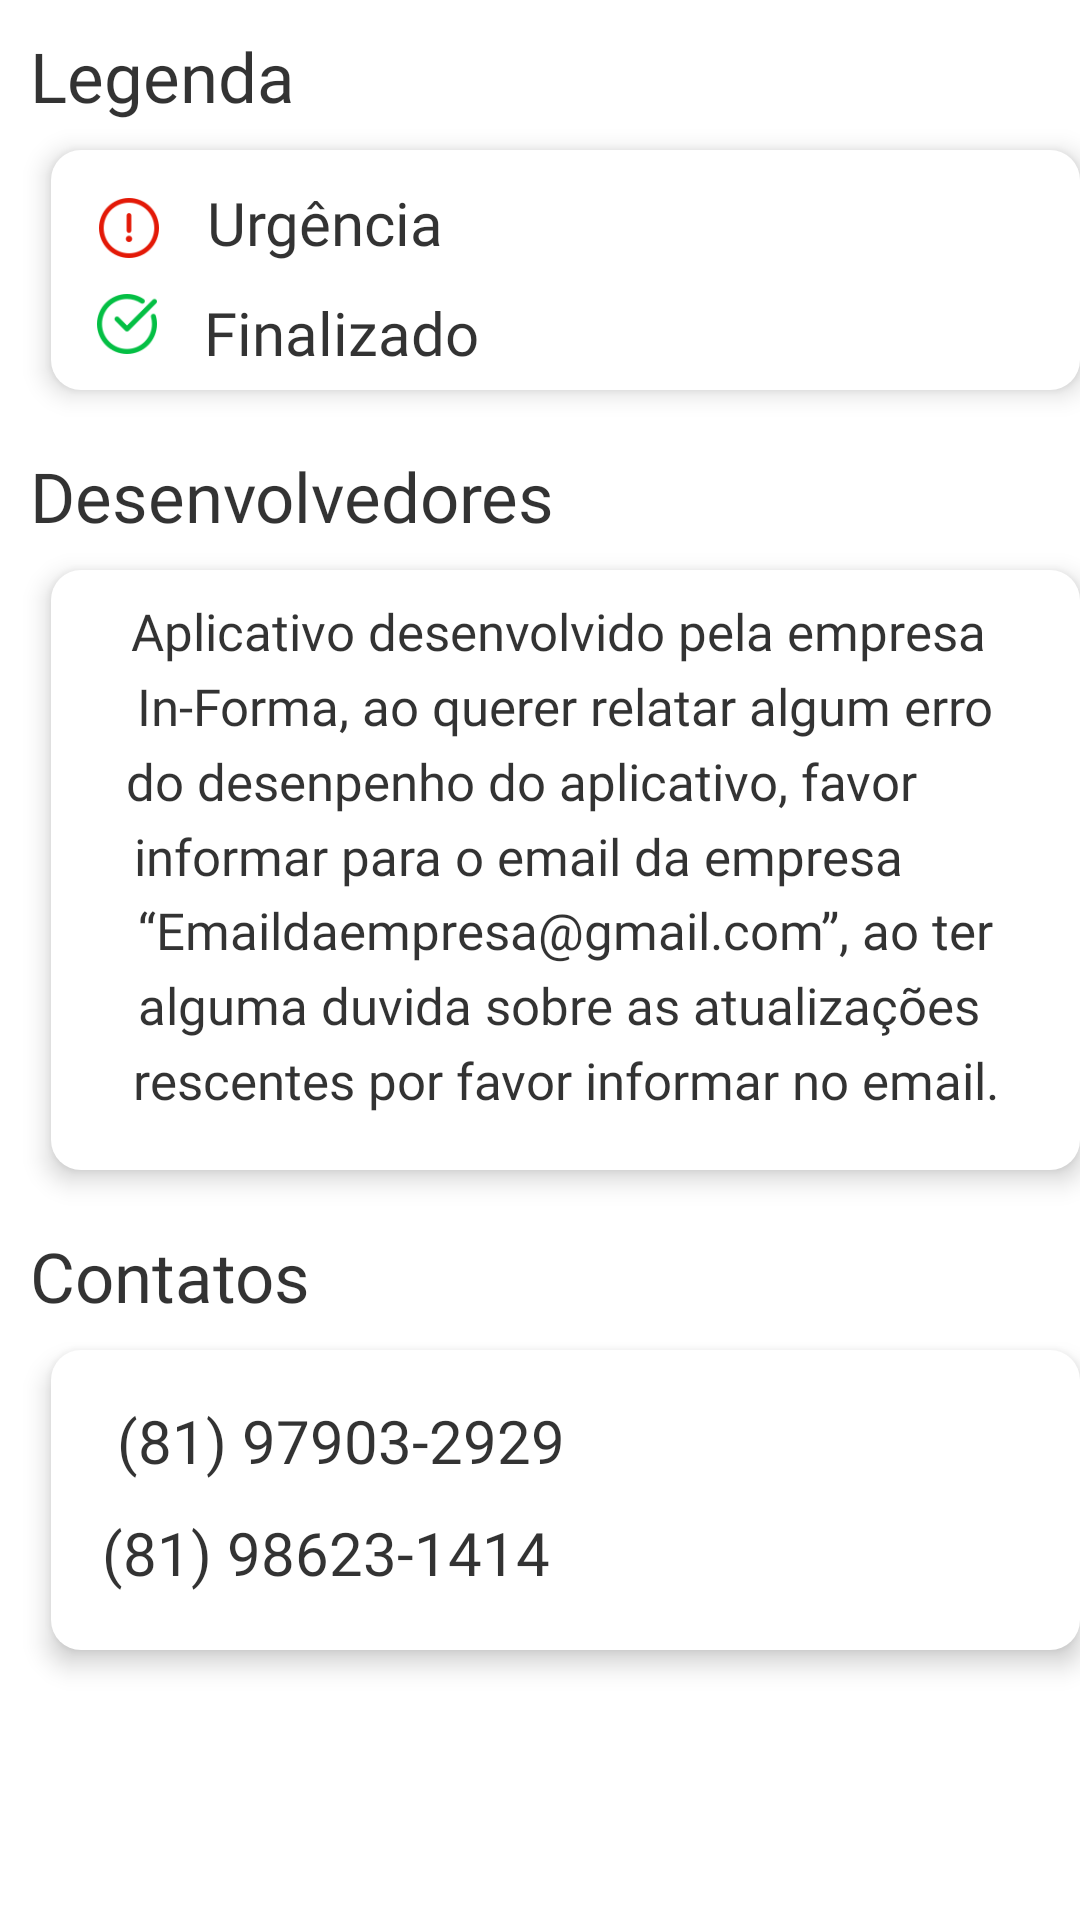

This screen was rendered from an Android layout file. Write that file and the resources it references.
<!-- AndroidManifest.xml: application theme Theme.MainTask -->
<!-- res/layout/fragment_ajuda.xml -->
<?xml version="1.0" encoding="utf-8"?>
<RelativeLayout
    xmlns:android="http://schemas.android.com/apk/res/android"
    xmlns:app="http://schemas.android.com/apk/res-auto"
    xmlns:tools="http://schemas.android.com/tools"
    android:layout_width="match_parent"
    android:layout_height="match_parent"
    tools:context=".views.fragment.AjudaFragment">

    <TextView
        style="@style/default_font_title"
        android:layout_width="wrap_content"
        android:layout_height="wrap_content"
        android:layout_marginLeft="10dp"
        android:layout_marginTop="10dp"
        android:text="Legenda"
        android:textSize="23dp" />

    <androidx.constraintlayout.widget.ConstraintLayout
        android:layout_width="360dp"
        android:layout_height="80dp"
        android:background="@drawable/default_task_item_shape"
        android:elevation="5dp"
        android:layout_marginTop="50dp"
        android:layout_marginLeft="17dp">

        <ImageView
            android:id="@+id/urgencia_imagem"
            android:layout_width="20dp"
            android:layout_height="20dp"
            android:layout_marginStart="16dp"
            android:layout_marginTop="16dp"
            android:src="@drawable/ic_alert"
            app:layout_constraintStart_toStartOf="parent"
            app:layout_constraintTop_toTopOf="parent" />

        <TextView
            style="@style/default_font_title"
            android:layout_width="wrap_content"
            android:layout_height="wrap_content"
            android:text="Urgência"
            android:textSize="20dp"
            app:layout_constraintBottom_toBottomOf="parent"
            app:layout_constraintEnd_toEndOf="parent"
            app:layout_constraintHorizontal_bias="0.07"
            app:layout_constraintStart_toEndOf="@+id/urgencia_imagem"
            app:layout_constraintTop_toTopOf="parent"
            app:layout_constraintVertical_bias="0.2" />

        <ImageView
            android:layout_width="20dp"
            android:layout_height="20dp"
            android:src="@drawable/ic_check"
            app:layout_constraintBottom_toBottomOf="parent"
            app:layout_constraintEnd_toEndOf="parent"
            app:layout_constraintHorizontal_bias="0.047"
            app:layout_constraintVertical_bias="0.8"
            app:layout_constraintStart_toStartOf="parent"
            app:layout_constraintTop_toTopOf="parent" />

        <TextView
            style="@style/default_font_title"
            android:layout_width="wrap_content"
            android:layout_height="wrap_content"
            android:text="Finalizado"
            android:textSize="20dp"
            app:layout_constraintBottom_toBottomOf="parent"
            app:layout_constraintEnd_toEndOf="parent"
            app:layout_constraintHorizontal_bias="0.07"
            app:layout_constraintStart_toEndOf="@+id/urgencia_imagem"
            app:layout_constraintTop_toTopOf="parent"
            app:layout_constraintVertical_bias="0.89" />


    </androidx.constraintlayout.widget.ConstraintLayout>

    <TextView
        style="@style/default_font_title"
        android:layout_width="wrap_content"
        android:layout_height="wrap_content"
        android:layout_marginLeft="10dp"
        android:layout_marginTop="150dp"
        android:text="Desenvolvedores"
        android:textSize="23dp" />

    <androidx.constraintlayout.widget.ConstraintLayout
        android:layout_width="360dp"
        android:layout_height="200dp"
        android:background="@drawable/default_task_item_shape"
        android:elevation="5dp"
        android:layout_marginTop="190dp"
        android:layout_marginLeft="17dp">

        <TextView
            android:layout_width="wrap_content"
            android:layout_height="wrap_content"
            android:layout_marginTop="-160dp"
            android:layout_marginLeft="-5dp"
            android:text="Aplicativo desenvolvido pela empresa"
            android:textSize="17dp"
            style="@style/default_font_title"
            app:layout_constraintBottom_toBottomOf="parent"
            app:layout_constraintEnd_toEndOf="parent"
            app:layout_constraintStart_toStartOf="parent"
            app:layout_constraintTop_toTopOf="parent" />

        <TextView
            android:layout_width="wrap_content"
            android:layout_height="wrap_content"
            android:layout_marginTop="-110dp"
            android:text="In-Forma, ao querer relatar algum erro"
            android:textSize="17dp"
            style="@style/default_font_title"
            app:layout_constraintBottom_toBottomOf="parent"
            app:layout_constraintEnd_toEndOf="parent"
            app:layout_constraintStart_toStartOf="parent"
            app:layout_constraintTop_toTopOf="parent" />

        <TextView
            android:layout_width="wrap_content"
            android:layout_height="wrap_content"
            android:layout_marginTop="-60dp"
            android:layout_marginLeft="-30dp"
            android:text="do desenpenho do aplicativo, favor"
            android:textSize="17dp"
            style="@style/default_font_title"
            app:layout_constraintBottom_toBottomOf="parent"
            app:layout_constraintEnd_toEndOf="parent"
            app:layout_constraintStart_toStartOf="parent"
            app:layout_constraintTop_toTopOf="parent" />

        <TextView
            android:layout_width="wrap_content"
            android:layout_height="wrap_content"
            android:layout_marginTop="-10dp"
            android:layout_marginLeft="-32dp"
            android:text="informar para o email da empresa"
            android:textSize="17dp"
            style="@style/default_font_title"
            app:layout_constraintBottom_toBottomOf="parent"
            app:layout_constraintEnd_toEndOf="parent"
            app:layout_constraintStart_toStartOf="parent"
            app:layout_constraintTop_toTopOf="parent" />

        <TextView
            android:layout_width="wrap_content"
            android:layout_height="wrap_content"
            android:layout_marginTop="40dp"
            android:text="“Emaildaempresa@gmail.com”, ao ter"
            android:textSize="17dp"
            style="@style/default_font_title"
            app:layout_constraintBottom_toBottomOf="parent"
            app:layout_constraintEnd_toEndOf="parent"
            app:layout_constraintStart_toStartOf="parent"
            app:layout_constraintTop_toTopOf="parent" />

        <TextView
            android:layout_width="wrap_content"
            android:layout_height="wrap_content"
            android:layout_marginTop="90dp"
            android:layout_marginLeft="-5dp"
            android:text="alguma duvida sobre as atualizações"
            android:textSize="17dp"
            style="@style/default_font_title"
            app:layout_constraintBottom_toBottomOf="parent"
            app:layout_constraintEnd_toEndOf="parent"
            app:layout_constraintStart_toStartOf="parent"
            app:layout_constraintTop_toTopOf="parent" />

        <TextView
            android:layout_width="wrap_content"
            android:layout_height="wrap_content"
            android:layout_marginTop="140dp"
            android:text="rescentes por favor informar no email."
            android:textSize="17dp"
            style="@style/default_font_title"
            app:layout_constraintBottom_toBottomOf="parent"
            app:layout_constraintEnd_toEndOf="parent"
            app:layout_constraintStart_toStartOf="parent"
            app:layout_constraintTop_toTopOf="parent" />

    </androidx.constraintlayout.widget.ConstraintLayout>

    <TextView
        style="@style/default_font_title"
        android:layout_width="wrap_content"
        android:layout_height="wrap_content"
        android:layout_marginLeft="10dp"
        android:layout_marginTop="410dp"
        android:text="Contatos"
        android:textSize="23dp" />

    <androidx.constraintlayout.widget.ConstraintLayout
        android:layout_width="360dp"
        android:layout_height="100dp"
        android:background="@drawable/default_task_item_shape"
        android:elevation="5dp"
        android:layout_marginTop="450dp"
        android:layout_marginLeft="17dp">

        <TextView
            style="@style/default_font_title"
            android:layout_width="wrap_content"
            android:layout_height="wrap_content"
            android:layout_marginTop="-40dp"
            android:layout_marginLeft="-150dp"
            android:text="(81) 97903-2929"
            android:textSize="20dp"
            app:layout_constraintBottom_toBottomOf="parent"
            app:layout_constraintEnd_toEndOf="parent"
            app:layout_constraintStart_toStartOf="parent"
            app:layout_constraintTop_toTopOf="parent" />

        <TextView
            style="@style/default_font_title"
            android:layout_width="wrap_content"
            android:layout_height="wrap_content"
            android:layout_marginTop="35dp"
            android:layout_marginLeft="-160dp"
            android:text="(81) 98623-1414"
            android:textSize="20dp"
            app:layout_constraintBottom_toBottomOf="parent"
            app:layout_constraintEnd_toEndOf="parent"
            app:layout_constraintStart_toStartOf="parent"
            app:layout_constraintTop_toTopOf="parent" />



    </androidx.constraintlayout.widget.ConstraintLayout>




</RelativeLayout>
<!-- resources referenced by this layout -->
<resources>
  <!-- drawable default_task_item_shape (drawable) -->
  <?xml version="1.0" encoding="utf-8"?>
  <shape xmlns:android="http://schemas.android.com/apk/res/android"
      android:shape="rectangle">
  
      <solid android:color="@color/white"/>
      <corners android:radius="10dp"/>
  
  </shape>
  <!-- drawable ic_alert: png bitmap (drawable, 4609 bytes) -->
  <!-- drawable ic_check: png bitmap (drawable, 4743 bytes) -->
  <style name="default_font_title">
          <item name="android:fontFamily">@font/poppins_medium</item>
          <item name="android:textColor">@color/default_text_color</item>
          <item name="android:textSize">12pt</item>
      </style>
  <style name="Theme.MainTask" parent="Theme.MaterialComponents.DayNight.NoActionBar">
          
          <item name="colorPrimary">@color/default_button_color_opaque</item>
          <item name="colorPrimaryVariant">#000000</item>
          <item name="colorOnPrimary">@color/white</item>
          <item name="colorOnSurface">#000000</item>
  
          
          <item name="colorSecondary">@color/teal_200</item>
          <item name="colorSecondaryVariant">@color/teal_700</item>
          <item name="colorOnSecondary">@color/black</item>
          
          <item name="android:statusBarColor">@color/transparent</item>
          
      </style>
  <color name="white">#FFFFFFFF</color>
  <color name="default_text_color">#CC000000</color>
  <color name="default_button_color_opaque">#F23E16</color>
  <color name="teal_200">#FF03DAC5</color>
  <color name="teal_700">#FF018786</color>
  <color name="black">#FF000000</color>
  <color name="transparent">#00FFFFFF</color>
</resources>
